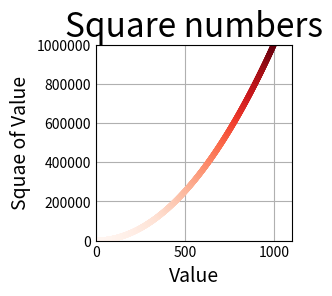

Write Python code to recreate this figure.
import matplotlib.pyplot as plt

x_values = range(1, 1001)
y_values = [x**2 for x in x_values]

plt.style.use('_mpl-gallery')
fig, ax = plt.subplots()
ax.scatter(x_values, y_values, c=y_values, cmap=plt.cm.Reds, s=10)

# Заданиие заголовка диаграммы и меток осей.
ax.set_title("Square numbers", fontsize=24)
ax.set_xlabel("Value", fontsize=14)
ax.set_ylabel("Squae of Value", fontsize=14)

# Задание диапазона для каждой оси.
ax.axis([0, 1100, 0, 1_000_000])
ax.ticklabel_format(style='plain')


plt.show()